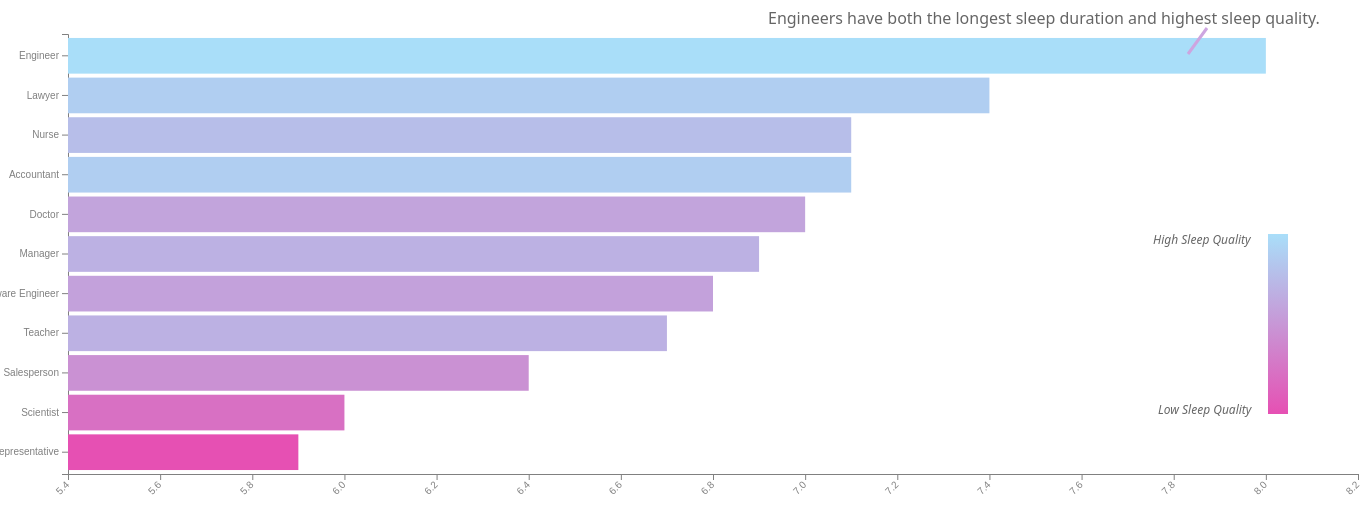
D3 v5 page, settled after 480 driven frames (8 s of simulated time); the page loaded 1 data file(s).


// ── scene2.js
var d3;
var data;

d3.csv('OccupationSleepData.csv').then(function(dataset){
  data = dataset;
  data.forEach((d) => {
    d["Average Sleep Duration"] = (+d["Average Sleep Duration"]).toFixed(1);
    d["Average Quality of Sleep"] = (+d["Average Quality of Sleep"]).toFixed(1);
  });
  

  buildChart1("desc");
})

function buildChart1(order){
  d3.select(".container").html("");
  order === "desc" ? 
  data.sort((a,b) => b["Average Sleep Duration"] - a["Average Sleep Duration"]) 
  : 
  data.sort((a,b) => a["Average Sleep Duration"] - b["Average Sleep Duration"]);

  var margin = {top: 30, right: 250, bottom: 30, left: 60},
    width = 1600 - margin.left - margin.right,
    height = 500 - margin.top - margin.bottom
  var svg = d3.select(".container")
    .append("svg")
      .attr("width", width + margin.left + margin.right)
      .attr("height", height + margin.top + margin.bottom)
    .append("g")
      .attr("transform",
            "translate(" + margin.left + "," + margin.top + ")");

  var x = d3.scaleLinear().domain([5.4, 8.2]).range([0,width])
  svg.append('g')
  .attr("transform", "translate(0," + height + ")")
    .call(d3.axisBottom(x))
    .selectAll("text")
      .attr("transform", "translate(-10,0)rotate(-45)")
      .style("text-anchor", "end");

  svg.append("text")
  .attr("class", "axis-label")
  .attr("text-anchor", "end")
  .attr("x", width/2 + 100)
  .attr("y", height + 50)
  .text("Sleep Duration (Hours)");
      
  var y = d3.scaleBand().domain(data.map(d=>d["Occupation"])).range([0, height]).padding(.1);
  svg.append("g")
    .call(d3.axisLeft(y))

  var colorScale = d3.scaleLinear().domain([d3.min(data, function(d) { return d["Average Quality of Sleep"]}), d3.max(data, function(d) { return d["Average Quality of Sleep"]})]).range(['rgb(230, 80, 179)','rgb(169, 222, 249)'])

  // create a tooltip
  var Tooltip = d3.select(".container")
  .append("div")
  .style("opacity", 0)
  .attr("class", "tooltip")
  .style("background-color", "white")
  .style("border", "solid")
  .style("border-width", "2px")
  .style("border-radius", "5px")
  .style("padding", "5px")
  .style("position", "absolute");

  // Three function that change the tooltip when user hover / move / leave a cell
  var mouseover = function(d) {
    Tooltip
      .style("opacity", 1)
    d3.select(this)
      .style("stroke", "black")
      .style("opacity", 1)
  }
  var mousemove = function(d) {
    Tooltip
      .html(
        d["Occupation"]
        + "<br>"+ "Average Quality of Sleep: " + d["Average Quality of Sleep"] 
        + "<br>" + "Average Sleep Duration: " + d["Average Sleep Duration"] + "h"
      )
      .style("left", (d3.mouse(this)[0]+300) + "px")
      .style("top", (d3.mouse(this)[1]+250) + "px")
  }
  var mouseleave = function(d) {
    Tooltip
      .style("opacity", 0)
    d3.select(this)
      .style("stroke", "none")
      .style("opacity", 0.8)
  }

  svg.selectAll('rect')
    .data(data)
    .enter()
    .append('rect')
    .attr("x", x(5.4) )
    .attr("y", function(d) { return y(d["Occupation"]); })
    .on("mouseover", mouseover)
    .on("mousemove", mousemove)
    .on("mouseleave", mouseleave)
    .transition()
    .duration(2000)
    .attr("width", function(d) { return x(d["Average Sleep Duration"]); })
    .attr("height", y.bandwidth() )
    .attr("fill", function(d) { return colorScale(d["Average Quality of Sleep"]) })

  
  var defs = svg.append("defs");

  var gradient = defs.append("linearGradient")
  .attr("id", "svgGradient")
  .attr("x1", "100%")
  .attr("x2", "100%")
  .attr("y1", "0%")
  .attr("y2", "100%");

  gradient.append("stop")
  .attr('class', 'start')
  .attr("offset", "0%")
  .attr("stop-color", 'rgb(169, 222, 249)')
  .attr("stop-opacity", 1);

  gradient.append("stop")
  .attr('class', 'end')
  .attr("offset", "100%")
  .attr("stop-color", 'rgb(230, 80, 179)')
  .attr("stop-opacity", 1);

  svg.append('rect')
  .attr("x", 1200)
  .attr("y", 200)
  .attr("width", "20")
  .attr("height", "180")
  .attr("class", "color-scale-bar")
  .attr("fill",  "url(#svgGradient)");

  svg
    .append("text")
    .attr("x", "1090")
    .attr("y","380")
    .text("Low Sleep Quality")
    .attr("class","small-text")

  svg
    .append("text")
    .attr("x", "1085")
    .attr("y","210")
    .text("High Sleep Quality")
    .attr("class","small-text")
  
  order === "desc" ?
  svg.append('line')
    .style("stroke", "#cda5e0")
    .style("stroke-width", 3)
    .transition()
    .duration(2000)
    .attr("x1", 1120)
    .attr("y1", 20)
    .attr("x2", 1139)
    .attr("y2", -6)
  :
  svg.append('line')
    .style("stroke", "#cda5e0")
    .style("stroke-width", 3)
    .transition()
    .duration(2000)
    .attr("x1", 220)
    .attr("y1", 20)
    .attr("x2", 239)
    .attr("y2", -6)
  
  order === "desc" ? 
  svg.append("text")
    .transition()
    .duration(2000)
    .attr("x", 700)
    .attr("y",-10)
    .text("Engineers have both the longest sleep duration and highest sleep quality.")
    .style("opacity", .6)
  :
  svg.append("text")
    .transition()
    .duration(2000)
    .attr("x", 100)
    .attr("y",-10)
    .text("Sales Representitives have both the shortest sleep duration and lowest sleep quality.")
    .style("opacity", .6)
}


### data: OccupationSleepData.csv
?Occupation, Average Daily Steps, Average Heart Rate, Average Physical Activity Level, Average Quality of Sleep, Average Sleep Duration
Teacher, 5958, 67.22, 45.62, 6.975, 6.69
Software Engineer, 5800, 75.5, 48, 6.5, 6.75
Scientist, 5350, 78.5, 41, 5, 6
Salesperson, 6000, 72, 45, 6, 6.403
Sales Representative, 3000, 85, 30, 4, 5.9
Nurse, 8058, 72, 78.59, 7.37, 7.063
Manager, 5500, 75, 55, 7, 6.9
Lawyer, 7662, 69.64, 70.43, 7.894, 7.411
Engineer, 5981, 67.19, 51.86, 8.413, 7.987
Doctor, 6808, 71.52, 55.35, 6.648, 6.97
Accountant, 6881, 68.86, 58.11, 7.892, 7.114